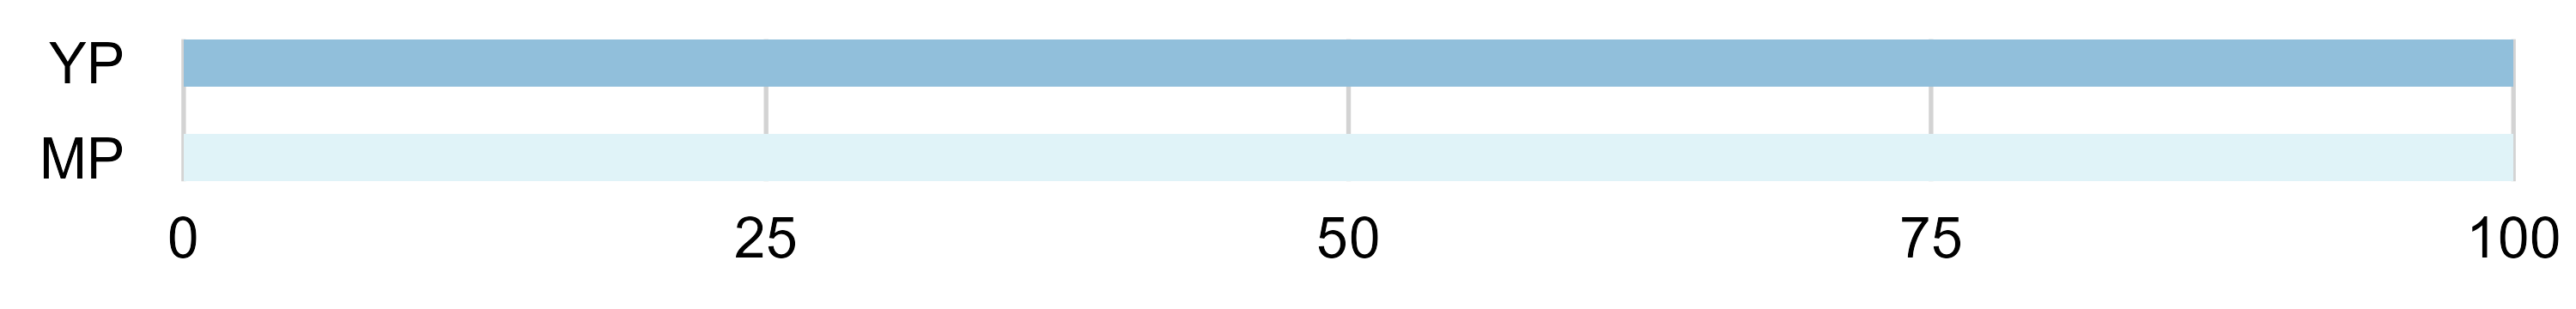

The file beside this chart, header and first rows:
acid_alc, acid, alc, king_cond, group_count, total_count, percentage, position1_groups, position2_groups
MP, M, P, Metazoa, 1, 1, 100, special, special
YP, Y, P, Viridiplantae, 1, 1, 100, special, special
